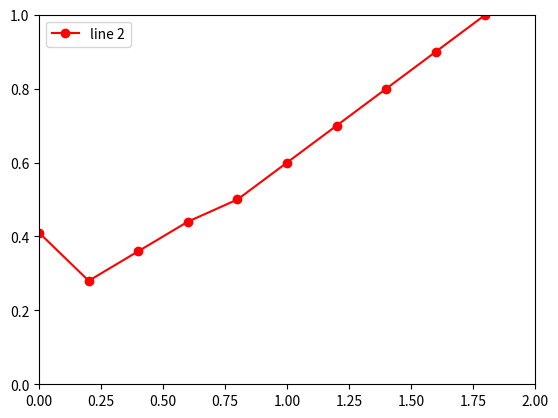

This figure's Python source:
from matplotlib.pyplot import *

# h = 0.2 graph
# h = 0.1 graph
# h = 0.05 graph
# (t,x) Euler,Euler-Modified,RK4
plot([0.0,0.2,0.4,0.6,0.8,1.0,1.2,1.4,1.6,1.8], [0.41,0.28,0.36,0.44,0.5,0.6,0.7,0.8,0.9,1.0], 'ro-',  label='line 2')

axis([0, 2, 0, 1])
legend()
show()

"""
plt.figure(1)
plt.title('eqn1-eqn2 and the single dimension approximation')

plt.figure(2)
plt.title('eqn1 and eqn2 with the two dimensional approximation')"""